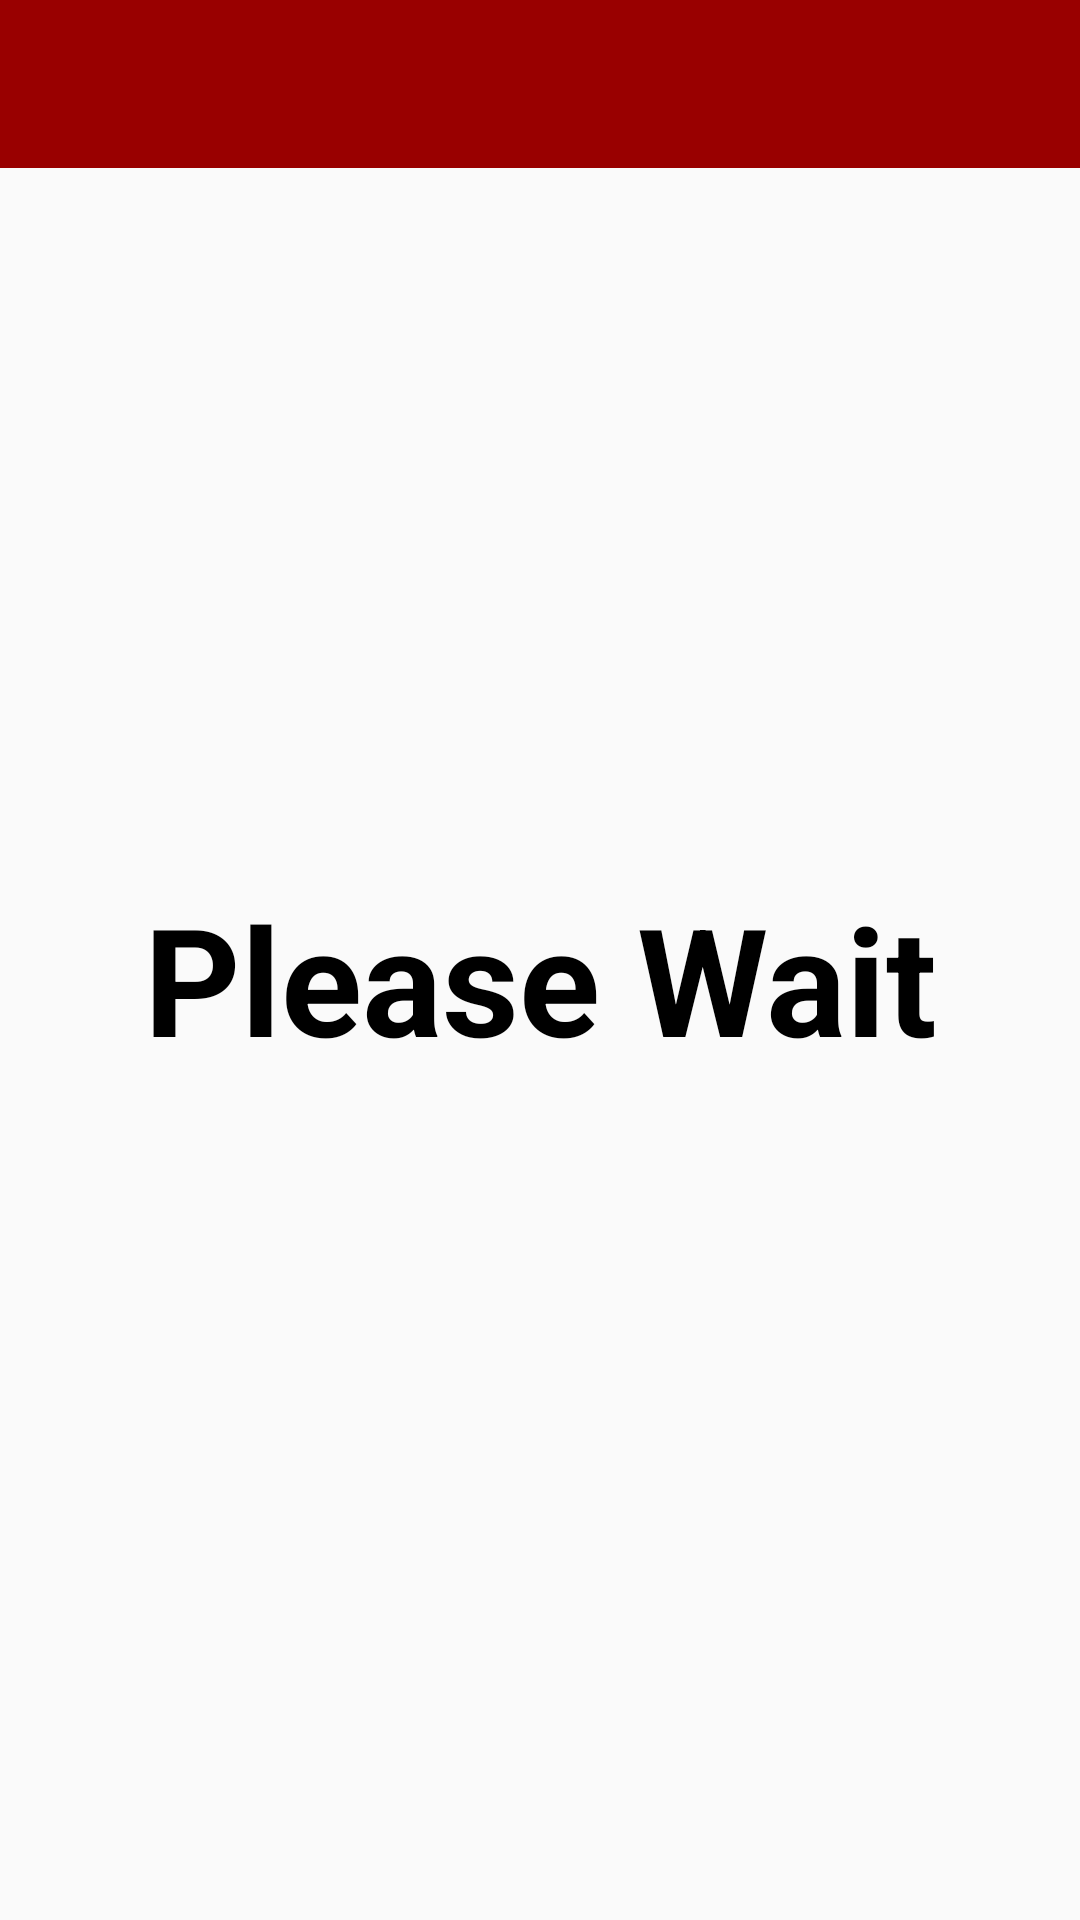

Layout XML and referenced resources for this Android screen:
<!-- AndroidManifest.xml: application theme AppTheme -->
<!-- res/layout/activity_rhost_end_part_round.xml -->
<?xml version="1.0" encoding="utf-8"?>
<android.support.constraint.ConstraintLayout xmlns:android="http://schemas.android.com/apk/res/android"
    xmlns:app="http://schemas.android.com/apk/res-auto"
    xmlns:tools="http://schemas.android.com/tools"
    android:layout_width="match_parent"
    android:layout_height="match_parent"
    tools:context=".RHostEndPartRoundActivity">

    <android.support.v7.widget.Toolbar
        android:id="@+id/toolbar"
        android:minHeight="?attr/actionBarSize"
        android:layout_width="match_parent"
        android:layout_height="wrap_content"
        app:titleTextColor="@android:color/white"
        android:background="?attr/colorPrimary">
    </android.support.v7.widget.Toolbar>

    <TextView
        android:id="@+id/pleaseWaitTextView3"
        android:layout_width="326dp"
        android:layout_height="151dp"
        android:layout_marginStart="8dp"
        android:layout_marginTop="8dp"
        android:layout_marginEnd="8dp"
        android:layout_marginBottom="8dp"
        android:text="Please Wait"
        android:textAlignment="center"
        android:textColor="@android:color/black"
        android:textSize="50sp"
        android:textStyle="bold"
        app:layout_constraintBottom_toBottomOf="parent"
        app:layout_constraintEnd_toEndOf="parent"
        app:layout_constraintStart_toStartOf="parent"
        app:layout_constraintTop_toTopOf="parent"
        app:layout_constraintVertical_bias="0.602" />

</android.support.constraint.ConstraintLayout>
<!-- resources referenced by this layout -->
<resources>
  <style name="AppTheme" parent="Theme.AppCompat.Light.NoActionBar">
          
          <item name="colorPrimary">@color/colorPrimary</item>
          <item name="colorPrimaryDark">@color/colorPrimaryDark</item>
          <item name="colorAccent">@color/colorAccent</item>
      </style>
  <color name="colorPrimary">#990000</color>
  <color name="colorPrimaryDark">#6d0101</color>
  <color name="colorAccent">#dbbc12</color>
</resources>
